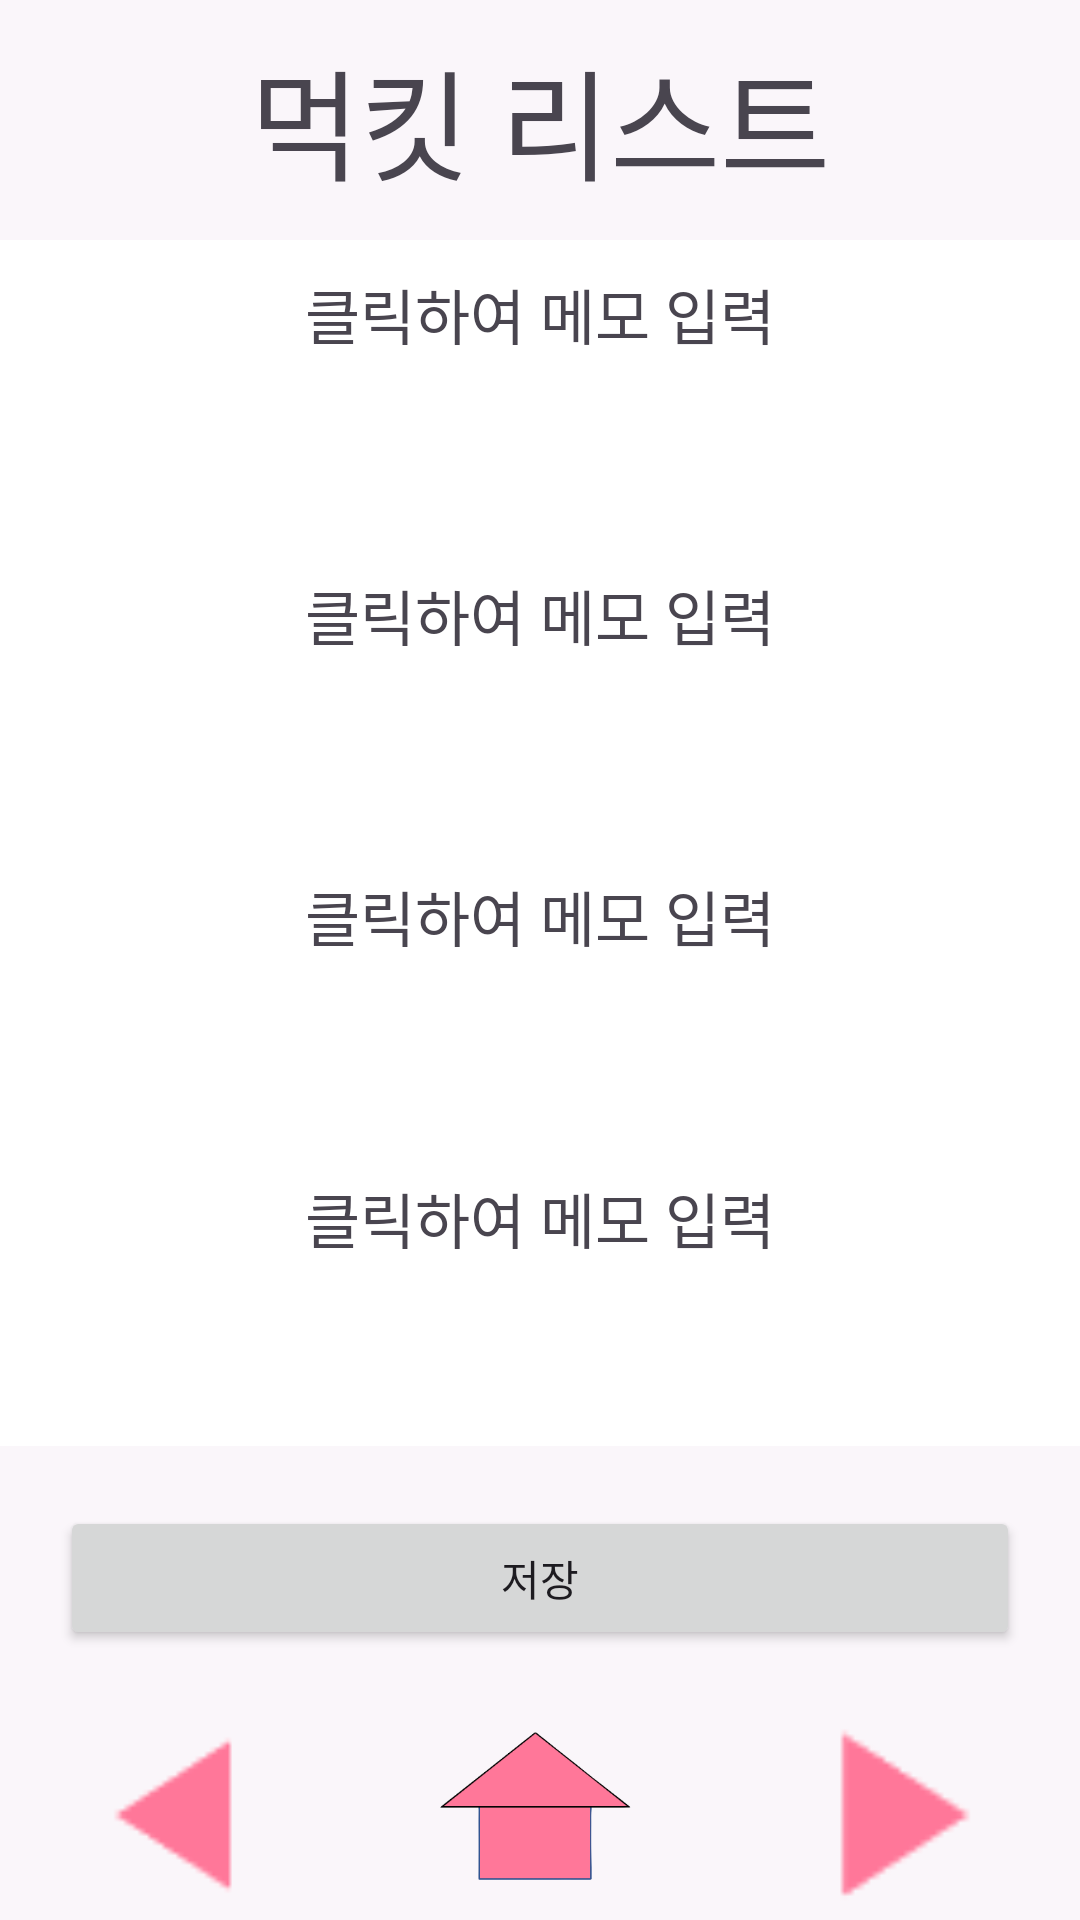

Layout XML and referenced resources for this Android screen:
<!-- AndroidManifest.xml: application theme Theme.FoodRecommend -->
<!-- res/layout/mylist.xml -->
<?xml version="1.0" encoding="utf-8"?>
<LinearLayout xmlns:android="http://schemas.android.com/apk/res/android"
    android:layout_width="match_parent"
    android:layout_height="match_parent"
    android:orientation="vertical"
    android:background="@color/ivory">

    <LinearLayout
        android:layout_width="match_parent"
        android:layout_height="80dp">
        <TextView
            android:layout_width="match_parent"
            android:layout_height="match_parent"
            android:text="먹킷 리스트"
            android:gravity="center"
            android:textSize="40sp"/>
    </LinearLayout>

    <LinearLayout
        android:id="@+id/memo1"
        android:layout_width="match_parent"
        android:layout_height="wrap_content"
        android:layout_weight="1"
        android:orientation="vertical"
        android:padding="10dp"
        android:background="@android:color/white">

        <TextView
            android:id="@+id/memo1_text"
            android:layout_width="match_parent"
            android:layout_height="wrap_content"
            android:text="클릭하여 메모 입력"
            android:gravity="center"
            android:textSize="20sp"/>

        <EditText
            android:id="@+id/memo1_edit"
            android:layout_width="match_parent"
            android:layout_height="wrap_content"
            android:visibility="gone"
            android:hint="메모를 입력하세요"/>
    </LinearLayout>

    <LinearLayout
        android:id="@+id/memo2"
        android:layout_width="match_parent"
        android:layout_height="wrap_content"
        android:layout_weight="1"
        android:orientation="vertical"
        android:padding="10dp"
        android:background="@android:color/white">

        <TextView
            android:id="@+id/memo2_text"
            android:layout_width="match_parent"
            android:layout_height="wrap_content"
            android:text="클릭하여 메모 입력"
            android:gravity="center"
            android:textSize="20sp"/>

        <EditText
            android:id="@+id/memo2_edit"
            android:layout_width="match_parent"
            android:layout_height="wrap_content"
            android:visibility="gone"
            android:hint="메모를 입력하세요"/>
    </LinearLayout>

    <LinearLayout
        android:id="@+id/memo3"
        android:layout_width="match_parent"
        android:layout_height="wrap_content"
        android:layout_weight="1"
        android:orientation="vertical"
        android:padding="10dp"
        android:background="@android:color/white">

        <TextView
            android:id="@+id/memo3_text"
            android:layout_width="match_parent"
            android:layout_height="wrap_content"
            android:text="클릭하여 메모 입력"
            android:gravity="center"
            android:textSize="20sp"/>

        <EditText
            android:id="@+id/memo3_edit"
            android:layout_width="match_parent"
            android:layout_height="wrap_content"
            android:visibility="gone"
            android:hint="메모를 입력하세요"/>
    </LinearLayout>

    <LinearLayout
        android:id="@+id/memo4"
        android:layout_width="match_parent"
        android:layout_height="wrap_content"
        android:layout_weight="1"
        android:orientation="vertical"
        android:padding="10dp"
        android:background="@android:color/white">

        <TextView
            android:id="@+id/memo4_text"
            android:layout_width="match_parent"
            android:layout_height="wrap_content"
            android:text="클릭하여 메모 입력"
            android:gravity="center"
            android:textSize="20sp"/>

        <EditText
            android:id="@+id/memo4_edit"
            android:layout_width="match_parent"
            android:layout_height="wrap_content"
            android:visibility="gone"
            android:hint="메모를 입력하세요"/>
    </LinearLayout>

    <Button
        android:id="@+id/save_button"
        android:layout_width="match_parent"
        android:layout_height="wrap_content"
        android:text="저장"
        android:layout_margin="20dp"/>
    <RelativeLayout
        android:layout_width="match_parent"
        android:layout_height="70dp">
        <LinearLayout
            android:layout_width="match_parent"
            android:layout_height="match_parent">
            <ImageView
                android:id="@+id/Back"
                android:layout_width="0dp"
                android:layout_height="match_parent"
                android:layout_weight="1"
                android:src="@drawable/back"/>
            <ImageView
                android:id="@+id/Home"
                android:layout_width="0dp"
                android:layout_height="match_parent"
                android:layout_weight="1"
                android:src="@drawable/home"
                />
            <ImageView
                android:id="@+id/prev"
                android:layout_width="0dp"
                android:layout_height="match_parent"
                android:layout_weight="1"
                android:src="@drawable/prev"/>
        </LinearLayout>
    </RelativeLayout>
</LinearLayout>
<!-- resources referenced by this layout -->
<resources>
  <color name="ivory">#75F4F4F4</color>
  <!-- drawable back: png bitmap (drawable, 488 bytes) -->
  <!-- drawable home: png bitmap (drawable, 10546 bytes) -->
  <!-- drawable prev: png bitmap (drawable, 577 bytes) -->
  <style name="Theme.FoodRecommend" parent="Base.Theme.FoodRecommend" />
  <style name="Base.Theme.FoodRecommend" parent="Theme.Material3.DayNight.NoActionBar">
          
          
      </style>
</resources>
